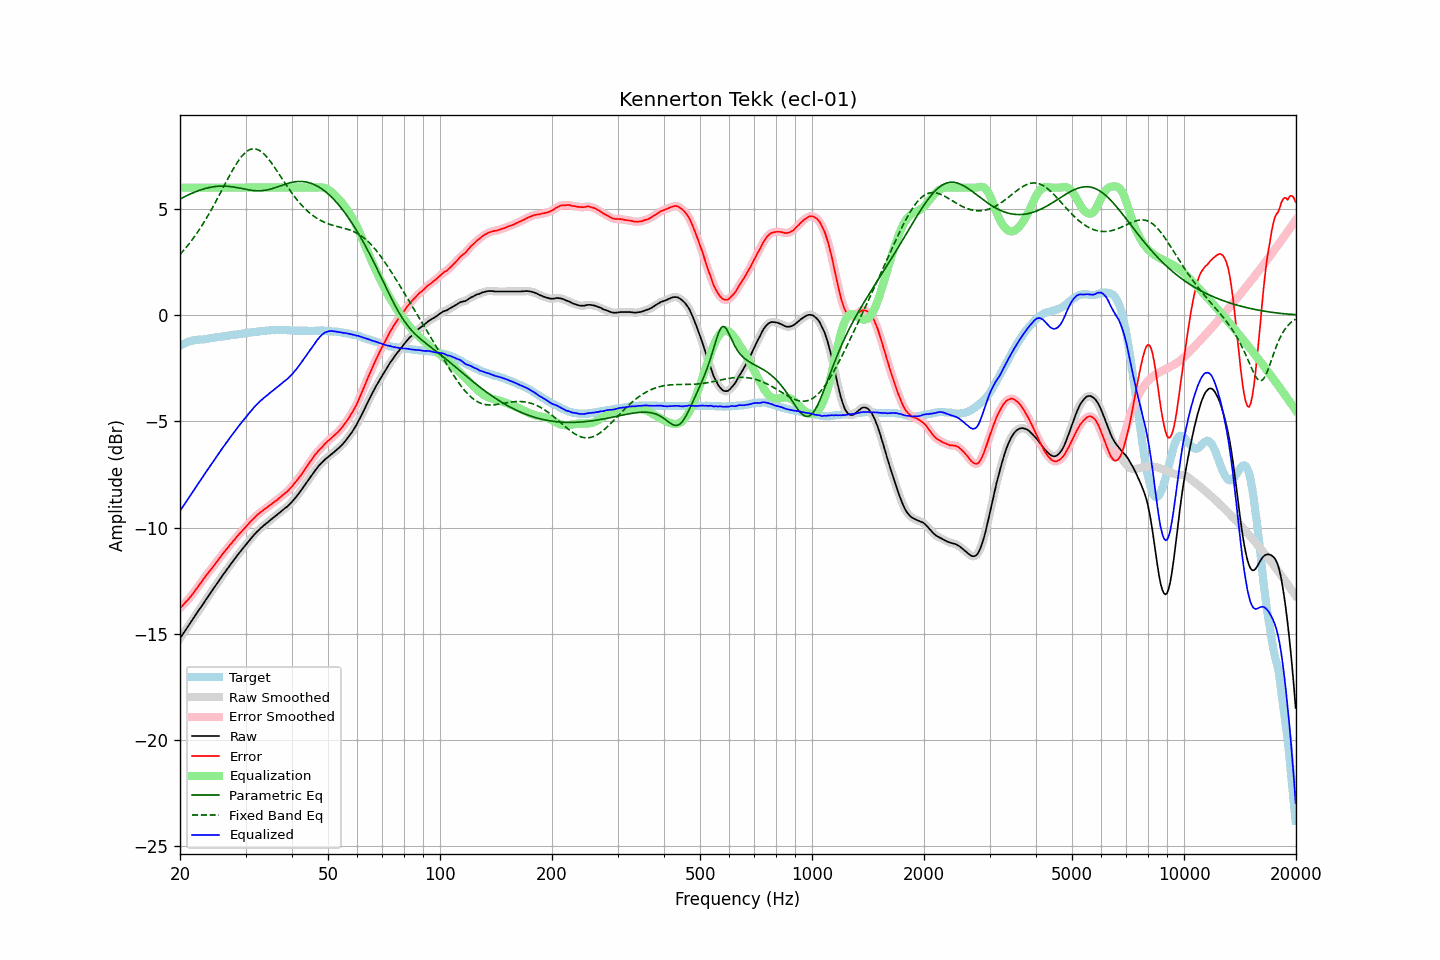

Data behind this chart, as committed beside it:
frequency, raw, error, smoothed, error_smoothed, equalization, parametric_eq, fixed_band_eq, equalized_raw, equalized_smoothed, target
20.00, -15.22, -13.78, -15.22, -13.79, 6.00, 5.46, 2.86, -9.22, -9.22, -1.43
20.20, -15.11, -13.71, -15.10, -13.71, 6.00, 5.50, 2.94, -9.11, -9.10, -1.39
20.40, -14.99, -13.64, -14.99, -13.63, 6.00, 5.54, 3.03, -8.99, -8.99, -1.35
20.61, -14.88, -13.54, -14.88, -13.56, 6.00, 5.58, 3.11, -8.88, -8.88, -1.33
20.81, -14.76, -13.47, -14.77, -13.47, 6.00, 5.62, 3.20, -8.76, -8.77, -1.29
21.02, -14.66, -13.40, -14.65, -13.39, 6.00, 5.65, 3.30, -8.66, -8.65, -1.25
21.23, -14.54, -13.30, -14.54, -13.31, 6.00, 5.69, 3.39, -8.54, -8.54, -1.23
21.44, -14.42, -13.21, -14.42, -13.21, 6.00, 5.72, 3.49, -8.42, -8.42, -1.21
21.66, -14.31, -13.11, -14.31, -13.11, 6.00, 5.75, 3.59, -8.31, -8.31, -1.19
21.87, -14.19, -13.01, -14.19, -13.01, 6.00, 5.79, 3.69, -8.19, -8.19, -1.18
22.09, -14.07, -12.91, -14.08, -12.91, 6.00, 5.82, 3.80, -8.07, -8.08, -1.16
22.31, -13.96, -12.81, -13.96, -12.81, 6.00, 5.84, 3.91, -7.96, -7.96, -1.15
22.54, -13.86, -12.70, -13.86, -12.70, 6.00, 5.87, 4.02, -7.86, -7.86, -1.15
22.76, -13.74, -12.60, -13.75, -12.60, 6.00, 5.90, 4.14, -7.74, -7.75, -1.15
22.99, -13.64, -12.49, -13.63, -12.49, 6.00, 5.92, 4.26, -7.64, -7.63, -1.15
23.22, -13.52, -12.38, -13.52, -12.38, 6.00, 5.94, 4.38, -7.52, -7.52, -1.14
23.45, -13.40, -12.28, -13.41, -12.28, 6.00, 5.97, 4.50, -7.40, -7.41, -1.13
23.69, -13.30, -12.18, -13.29, -12.18, 6.00, 5.98, 4.63, -7.30, -7.29, -1.12
23.92, -13.18, -12.09, -13.18, -12.09, 6.00, 6.00, 4.76, -7.18, -7.18, -1.10
24.16, -13.07, -12.00, -13.07, -11.99, 6.00, 6.02, 4.89, -7.07, -7.07, -1.08
24.40, -12.96, -11.90, -12.96, -11.89, 6.00, 6.03, 5.03, -6.96, -6.96, -1.07
24.65, -12.86, -11.79, -12.85, -11.79, 6.00, 6.04, 5.17, -6.86, -6.85, -1.07
24.89, -12.74, -11.69, -12.74, -11.69, 6.00, 6.05, 5.31, -6.74, -6.74, -1.05
25.14, -12.63, -11.59, -12.63, -11.59, 6.00, 6.06, 5.45, -6.63, -6.63, -1.04
25.39, -12.52, -11.49, -12.52, -11.50, 6.00, 6.07, 5.59, -6.52, -6.52, -1.03
25.65, -12.42, -11.40, -12.41, -11.39, 6.00, 6.07, 5.73, -6.42, -6.41, -1.02
25.91, -12.31, -11.30, -12.31, -11.29, 6.00, 6.07, 5.88, -6.31, -6.31, -1.01
26.16, -12.19, -11.19, -12.20, -11.20, 6.00, 6.07, 6.02, -6.19, -6.20, -1.00
26.43, -12.10, -11.10, -12.09, -11.10, 6.00, 6.07, 6.17, -6.10, -6.09, -0.99
26.69, -11.99, -11.01, -11.99, -11.01, 6.00, 6.07, 6.31, -5.99, -5.99, -0.97
26.96, -11.89, -10.92, -11.88, -10.92, 6.00, 6.06, 6.45, -5.89, -5.88, -0.96
27.23, -11.78, -10.82, -11.78, -10.83, 6.00, 6.05, 6.59, -5.78, -5.78, -0.95
27.50, -11.68, -10.74, -11.68, -10.74, 6.00, 6.04, 6.73, -5.68, -5.68, -0.93
27.77, -11.57, -10.64, -11.57, -10.64, 6.00, 6.03, 6.86, -5.57, -5.57, -0.94
28.05, -11.47, -10.56, -11.47, -10.55, 6.00, 6.02, 6.99, -5.47, -5.47, -0.92
28.33, -11.37, -10.46, -11.37, -10.46, 6.00, 6.01, 7.11, -5.37, -5.37, -0.92
28.62, -11.28, -10.38, -11.28, -10.38, 6.00, 5.99, 7.23, -5.28, -5.28, -0.90
28.90, -11.17, -10.29, -11.18, -10.29, 6.00, 5.98, 7.34, -5.17, -5.18, -0.89
29.19, -11.09, -10.21, -11.08, -10.21, 6.00, 5.96, 7.44, -5.09, -5.08, -0.88
29.48, -10.98, -10.12, -10.99, -10.12, 6.00, 5.95, 7.53, -4.98, -4.99, -0.86
29.78, -10.90, -10.04, -10.90, -10.04, 6.00, 5.93, 7.60, -4.90, -4.90, -0.85
30.08, -10.81, -9.96, -10.80, -9.96, 6.00, 5.92, 7.67, -4.81, -4.80, -0.84
30.38, -10.71, -9.87, -10.71, -9.87, 6.00, 5.91, 7.73, -4.71, -4.71, -0.83
30.68, -10.62, -9.79, -10.61, -9.79, 6.00, 5.89, 7.77, -4.62, -4.61, -0.82
30.99, -10.52, -9.70, -10.52, -9.71, 6.00, 5.88, 7.81, -4.52, -4.52, -0.82
31.30, -10.44, -9.63, -10.43, -9.63, 6.00, 5.87, 7.82, -4.44, -4.43, -0.81
31.61, -10.35, -9.56, -10.35, -9.55, 6.00, 5.86, 7.83, -4.35, -4.35, -0.79
31.93, -10.27, -9.48, -10.27, -9.48, 6.00, 5.86, 7.82, -4.27, -4.27, -0.79
32.24, -10.18, -9.40, -10.19, -9.41, 6.00, 5.85, 7.80, -4.18, -4.19, -0.78
32.57, -10.12, -9.34, -10.11, -9.34, 6.00, 5.85, 7.77, -4.12, -4.11, -0.77
32.89, -10.03, -9.28, -10.04, -9.28, 6.00, 5.85, 7.72, -4.03, -4.04, -0.75
33.22, -9.98, -9.22, -9.97, -9.22, 6.00, 5.86, 7.67, -3.98, -3.97, -0.76
33.55, -9.90, -9.17, -9.91, -9.17, 6.00, 5.87, 7.60, -3.90, -3.91, -0.74
33.89, -9.85, -9.11, -9.85, -9.11, 6.00, 5.88, 7.53, -3.85, -3.85, -0.74
34.23, -9.79, -9.07, -9.78, -9.06, 6.00, 5.89, 7.44, -3.79, -3.78, -0.72
34.57, -9.73, -9.00, -9.72, -9.00, 6.00, 5.91, 7.35, -3.73, -3.72, -0.72
34.92, -9.66, -8.94, -9.66, -8.95, 6.00, 5.93, 7.26, -3.66, -3.66, -0.71
35.27, -9.60, -8.89, -9.60, -8.88, 6.00, 5.95, 7.15, -3.60, -3.60, -0.71
35.62, -9.54, -8.83, -9.53, -8.83, 6.00, 5.97, 7.05, -3.54, -3.53, -0.71
35.97, -9.47, -8.76, -9.48, -8.77, 6.00, 5.99, 6.94, -3.47, -3.48, -0.71
... 635 more rows
